2-way image classification set "03_spectrograms_150x100px_dataset" from GitHub (fhswf/spectrogram-anomaly-ae); label vocabulary: chatter, no chatter.

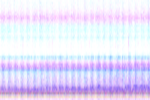
Label: no chatter

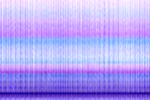
Label: chatter

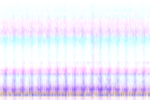
Label: no chatter

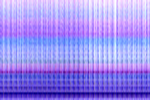
Label: chatter

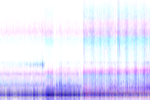
Label: no chatter

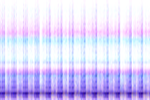
Label: chatter
